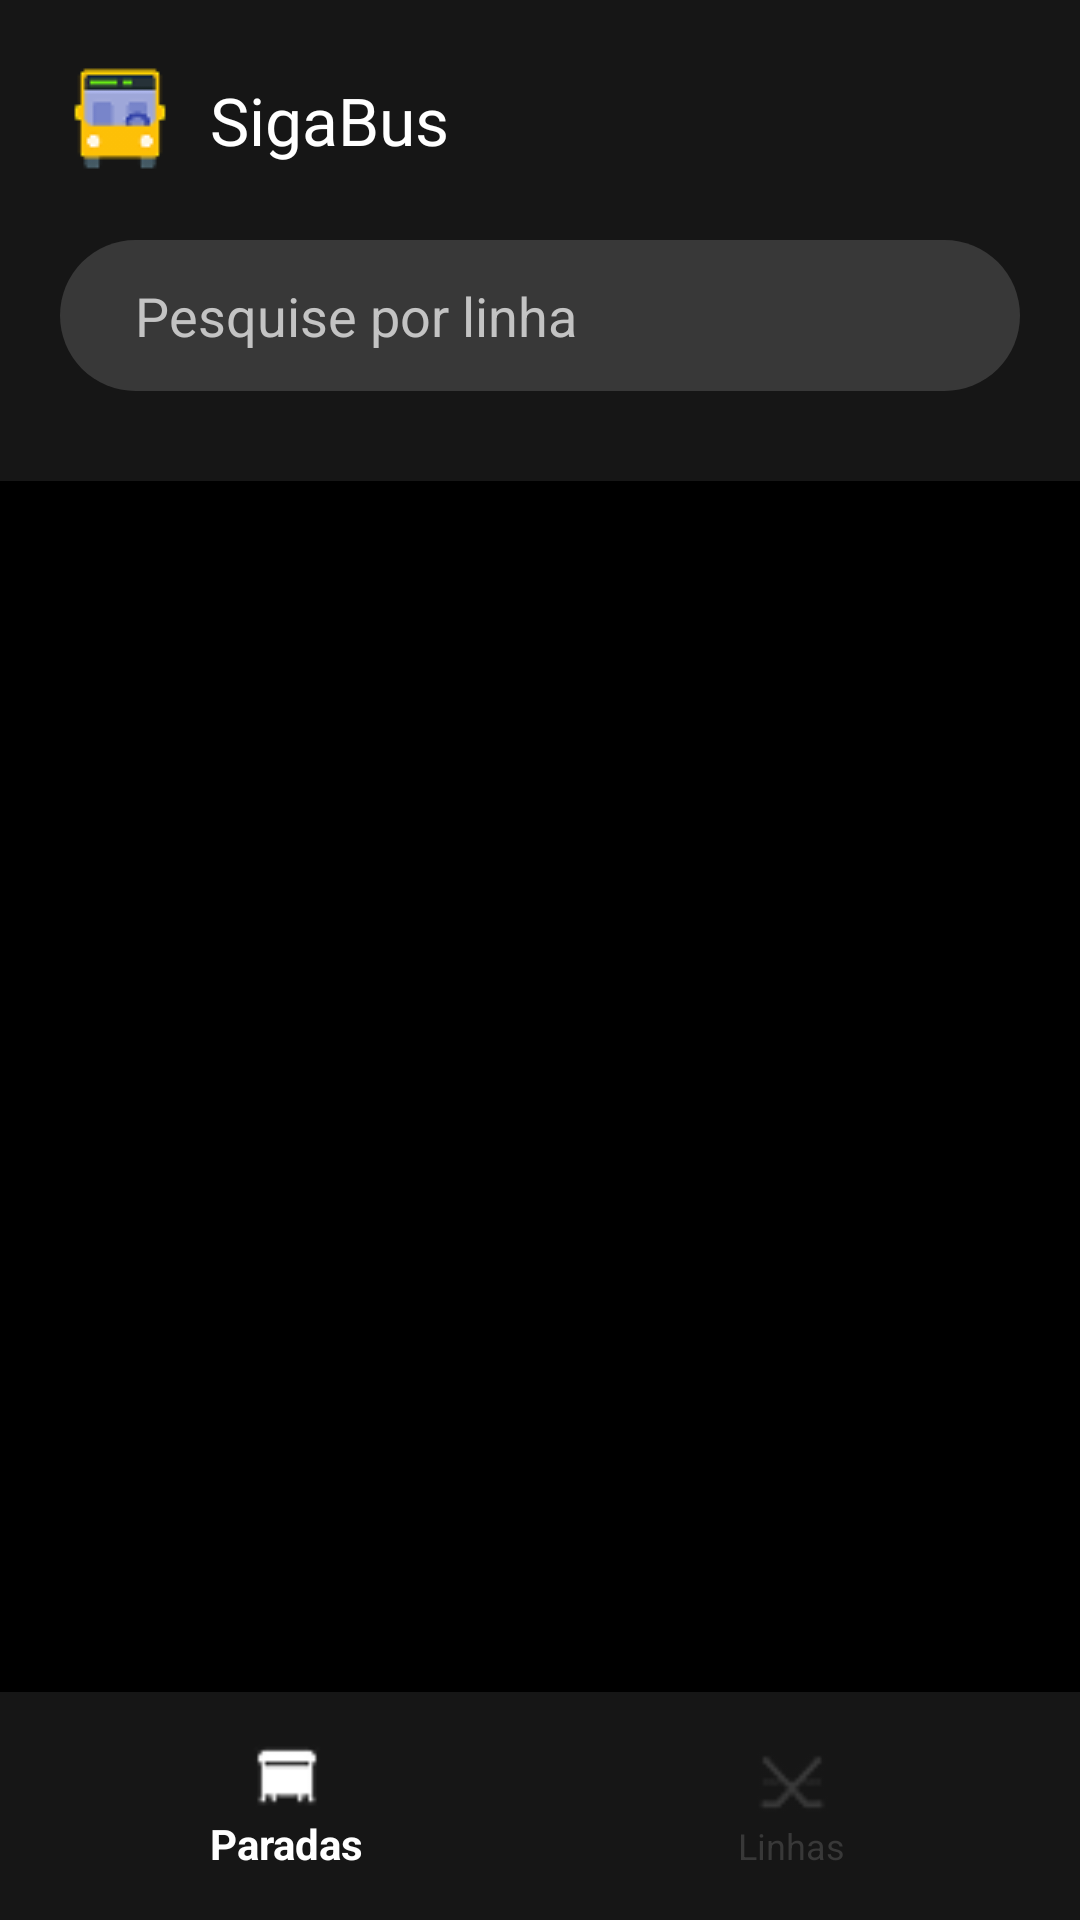

Reconstruct the res/layout file that produces this screen, plus the resources it refers to.
<!-- AndroidManifest.xml: activity theme Theme.Splash -->
<!-- res/layout/activity_main.xml -->
<?xml version="1.0" encoding="utf-8"?>
<LinearLayout xmlns:android="http://schemas.android.com/apk/res/android"
    xmlns:app="http://schemas.android.com/apk/res-auto"
    xmlns:tools="http://schemas.android.com/tools"
    android:orientation="vertical"
    android:layout_width="match_parent"
    android:layout_height="match_parent">

    <LinearLayout
        android:layout_width="match_parent"
        android:layout_height="wrap_content"
        android:background="@color/primary_color"
        android:padding="20dp"
        android:gravity="center_vertical">

        <ImageView
            android:layout_width="wrap_content"
            android:layout_height="wrap_content"
            android:src="@drawable/ic_bus_yellow"/>

        <TextView
            android:layout_width="wrap_content"
            android:layout_height="wrap_content"
            android:text="@string/app_name"
            android:textSize="22sp"
            android:textColor="@color/white"
            android:fontFamily="@font/russo_one_regular"
            android:paddingStart="10dp"
            android:paddingEnd="10dp"/>

    </LinearLayout>

    <LinearLayout
        android:layout_width="match_parent"
        android:layout_height="wrap_content"
        android:background="@color/primary_color"
        android:paddingStart="20dp"
        android:paddingEnd="20dp"
        android:paddingBottom="30dp">

        <EditText
            android:id="@+id/search_lines"
            android:layout_width="match_parent"
            android:layout_height="wrap_content"
            android:hint="Pesquise por linha"
            android:textColorHint="@color/secondary_color"
            android:textColor="@color/white"
            android:background="@drawable/searchview_bg"
            android:inputType="text"
            android:imeOptions="actionDone"
            android:paddingEnd="13dp"
            android:paddingTop="13dp"
            android:paddingBottom="13dp"
            android:paddingStart="25dp"/>

    </LinearLayout>

    <androidx.fragment.app.FragmentContainerView
        android:id="@+id/fragment_container"
        android:layout_width="match_parent"
        android:layout_height="0dp"
        android:layout_weight="1" />

    <com.google.android.material.bottomnavigation.BottomNavigationView
        android:id="@+id/bottom_navigation"
        android:layout_width="match_parent"
        android:layout_height="wrap_content"
        android:background="@color/primary_color"
        android:paddingTop="10dp"
        android:paddingBottom="10dp"
        app:itemIconTint="@color/selector_bottom_nav"
        app:itemTextColor="@color/selector_bottom_nav"
        app:menu="@menu/menu_bottom_navigation" />

</LinearLayout>
<!-- resources referenced by this layout -->
<resources>
  <color name="primary_color">#161616</color>
  <color name="secondary_color">#C3C3C3</color>
  <color name="white">#FFFFFFFF</color>
  <!-- drawable ic_bus_yellow: png bitmap (drawable, 1485 bytes) -->
  <!-- drawable searchview_bg (drawable) -->
  <?xml version="1.0" encoding="utf-8"?>
  <shape xmlns:android="http://schemas.android.com/apk/res/android" android:shape="rectangle">
      <corners android:radius="30dp"/> 
      <solid android:color="@color/gray"/> 
  </shape>
  <string name="app_name">SigaBus</string>
  <style name="Theme.Splash" parent="Theme.AppCompat.Light.NoActionBar">
          <item name="android:windowBackground">@color/black</item>
          <item name="postSplashScreenTheme">@style/Theme.SigaBus</item>
      </style>
  <color name="gray">#383838</color>
  <color name="black">#FF000000</color>
  <style name="Theme.SigaBus" parent="Theme.AppCompat.Light.NoActionBar" />
</resources>
